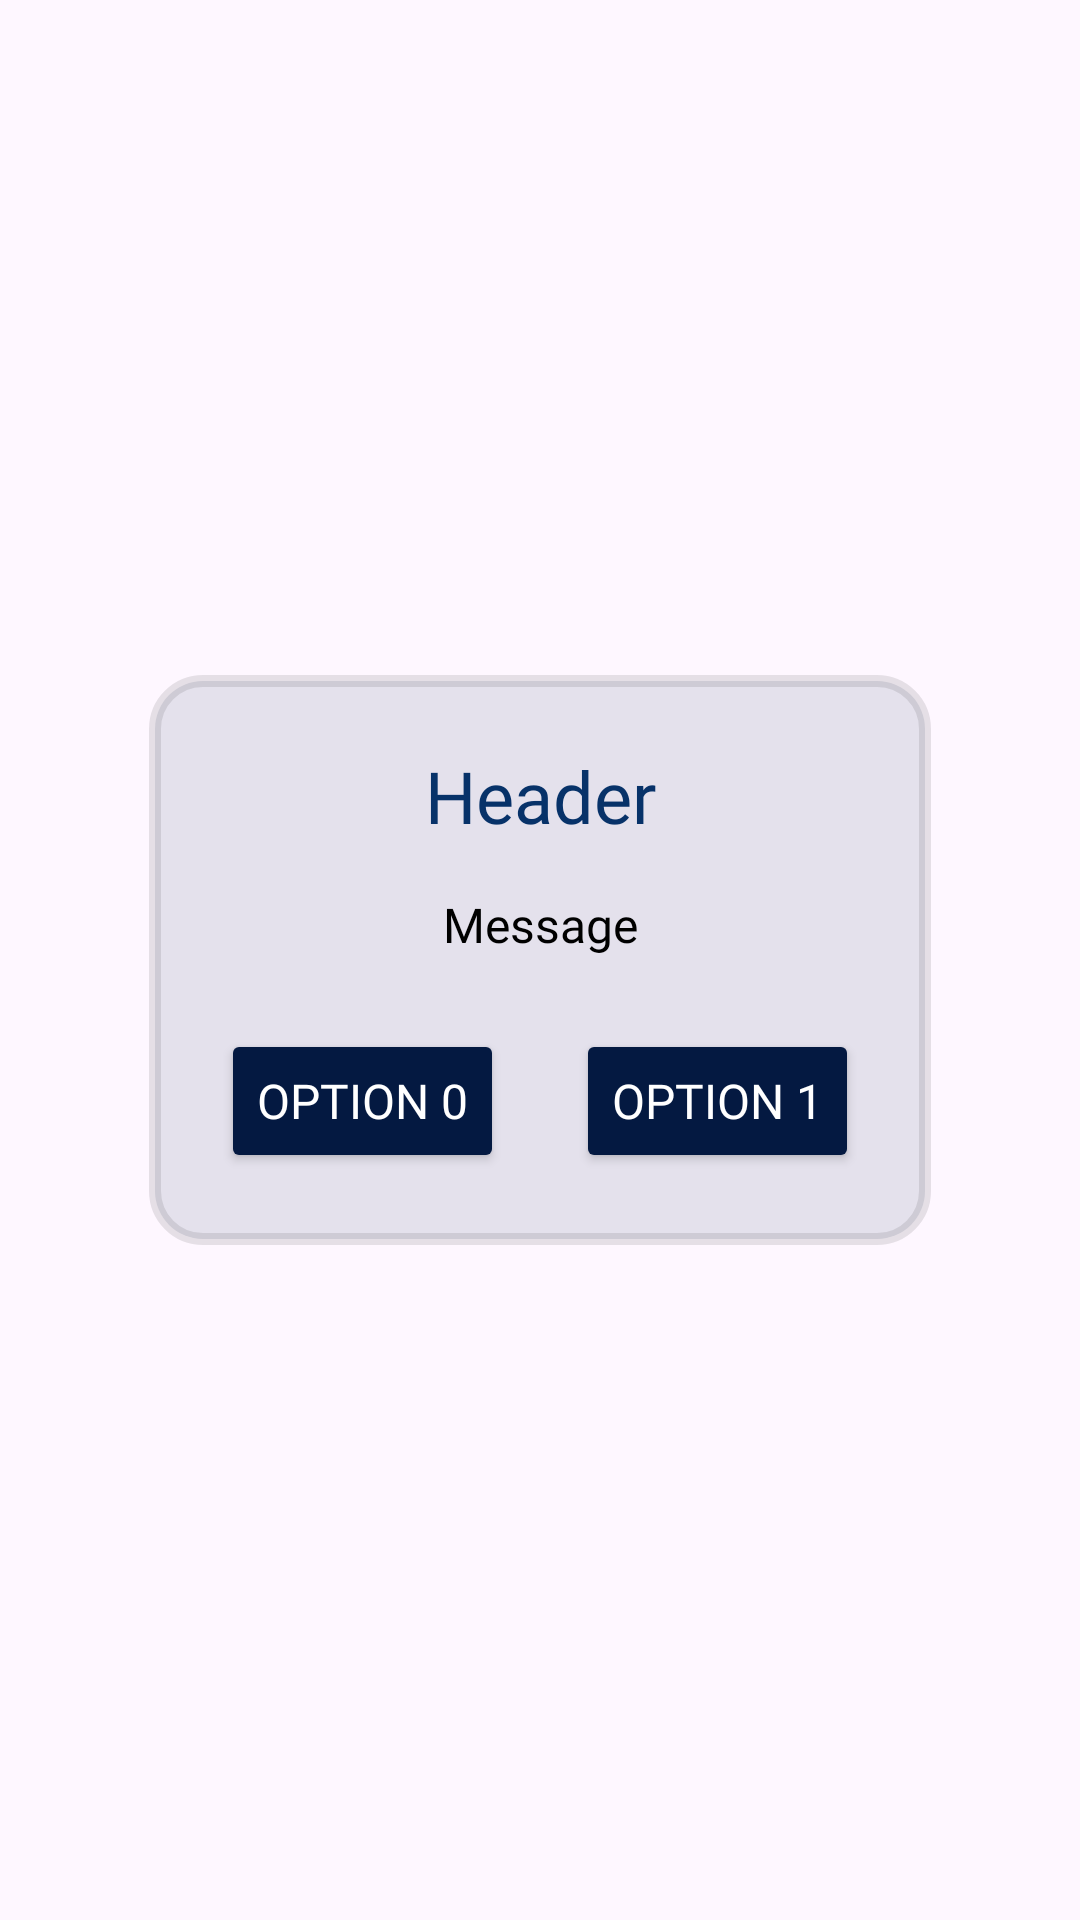

Produce the Android XML layout that renders to this screen, including the resource entries it uses.
<!-- AndroidManifest.xml: application theme Base.Theme.SmartSpend -->
<!-- res/layout/dialog_prompt1.xml -->
<?xml version="1.0" encoding="utf-8"?>
<FrameLayout xmlns:android="http://schemas.android.com/apk/res/android"
    xmlns:app="http://schemas.android.com/apk/res-auto"
    xmlns:tools="http://schemas.android.com/tools"
    android:id="@+id/fl_root"
    android:layout_width="wrap_content"
    android:layout_height="wrap_content"
    android:layout_gravity="center"
    android:foregroundGravity="center"
    android:padding="12dp"
    app:layout_anchorGravity="center"
    tools:layout_editor_absoluteX="38dp"
    tools:layout_editor_absoluteY="255dp">

    <androidx.constraintlayout.widget.ConstraintLayout
        android:id="@+id/cl_root"
        android:layout_width="wrap_content"
        android:layout_height="wrap_content"
        android:layout_gravity="center"
        android:background="@drawable/bg_dialog"
        android:foregroundGravity="center"
        android:padding="24dp">

        <TextView
            android:id="@+id/tv_header"
            android:layout_width="wrap_content"
            android:layout_height="wrap_content"
            android:fontFamily="@font/dm_sans_bold"
            android:gravity="center"
            android:text="Header"
            android:textColor="@color/dlg_header"
            android:textSize="24sp"
            app:layout_constraintEnd_toEndOf="parent"
            app:layout_constraintStart_toStartOf="parent"
            app:layout_constraintTop_toTopOf="parent"
            tools:layout_conversion_absoluteHeight="24dp"
            tools:layout_conversion_absoluteWidth="81dp" />

        <TextView
            android:id="@+id/tv_message"
            android:layout_width="wrap_content"
            android:layout_height="wrap_content"
            android:layout_marginTop="16dp"
            android:fontFamily="@font/dm_sans"
            android:gravity="center"
            android:text="Message"
            android:textColor="@color/dlg_message"
            android:textSize="16sp"
            app:layout_constraintEnd_toEndOf="parent"
            app:layout_constraintStart_toStartOf="parent"
            app:layout_constraintTop_toBottomOf="@+id/tv_header" />

        <LinearLayout
            android:id="@+id/ll_options"
            android:layout_width="wrap_content"
            android:layout_height="wrap_content"
            android:layout_marginTop="24dp"
            android:orientation="horizontal"
            app:layout_constraintEnd_toEndOf="parent"
            app:layout_constraintStart_toStartOf="parent"
            app:layout_constraintTop_toBottomOf="@+id/tv_message">

            <Button
                android:id="@+id/btn_option"
                android:layout_width="wrap_content"
                android:layout_height="match_parent"
                android:backgroundTint="@color/btn_background"
                android:ellipsize="end"
                android:fontFamily="@font/dm_sans_bold"
                android:text="Option 0"
                android:textColor="@color/btn_text"
                android:textSize="16sp"
                tools:layout_conversion_absoluteHeight="48dp"
                tools:layout_conversion_absoluteWidth="81dp"
                tools:layout_editor_absoluteX="48dp"
                tools:layout_editor_absoluteY="154dp" />

            <Button
                android:id="@+id/btn_option1"
                android:layout_width="wrap_content"
                android:layout_height="match_parent"
                android:layout_marginStart="24dp"
                android:backgroundTint="@color/btn_background"
                android:ellipsize="end"
                android:fontFamily="@font/dm_sans_bold"
                android:text="Option 1"
                android:textColor="@color/btn_text"
                android:textSize="16sp"
                tools:layout_conversion_absoluteHeight="48dp"
                tools:layout_conversion_absoluteWidth="81dp"
                tools:layout_editor_absoluteX="283dp"
                tools:layout_editor_absoluteY="178dp" />
        </LinearLayout>

    </androidx.constraintlayout.widget.ConstraintLayout>

</FrameLayout>
<!-- resources referenced by this layout -->
<resources>
  <color name="btn_background">#041941</color>
  <color name="btn_text">#FFFFFF</color>
  <color name="dlg_header">#073269</color>
  <color name="dlg_message">#000000</color>
  <!-- drawable bg_dialog (drawable) -->
  <?xml version="1.0" encoding="utf-8"?>
  <shape xmlns:android="http://schemas.android.com/apk/res/android" android:shape="rectangle">
      <solid android:color="@color/dlg_background"/>
      <corners android:radius="16dp"/>
      <stroke android:width="4dp" android:color="@color/dlg_border"/>
  </shape>
  <style name="Base.Theme.SmartSpend" parent="Theme.Material3.DayNight.NoActionBar">
          
          
          <item name="android:statusBarColor">#000000</item>
          <item name="android:navigationBarColor">#000000</item>
      </style>
  <color name="dlg_background">#E4E1EC</color>
  <color name="dlg_border">#19000000</color>
</resources>
